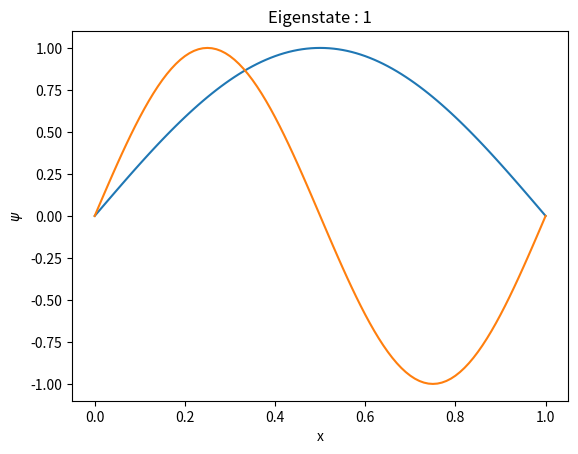

This figure's Python source:
import numpy as np
from scipy.signal import argrelextrema
import matplotlib.pyplot as plt
'''
Use shooting method with RK4 integrator to solve Schr¨odinger
equation for infinite square well potential, of unit width,
for the two lowest energy state.
'''


def Schroed(y, r, V, E):
    psi, phi = y
    dphidx = [phi, (V-E)*psi]
    return np.array(dphidx)


def rk4(f, psi0, x, V, E):
    n = len(x)
    psi = np.array([psi0]*n)
    for i in range(n-1):
        h = x[i+1]-x[i]
        k1 = h*f(psi[i], x[i], V[i], E)
        k2 = h*f(psi[i]+0.5*k1, x[i]+0.5*h, V[i], E)
        k3 = h*f(psi[i]+0.5*k2, x[i]+0.5*h, V[i], E)
        k4 = h*f(psi[i]+k3, x[i+1], V[i], E)
        psi[i+1] = psi[i]+(k1+2.0*(k2+k3)+k4)/6.0
    return psi


def findZeros(rightbound_vals):
    return np.where(np.diff(np.signbit(rightbound_vals)))[0]


def normalize(output_wavefunc):
    normal = max(output_wavefunc)
    return output_wavefunc*(1/(normal))


def countNodes(wavefunc):
    maxarray = argrelextrema(wavefunc, np.greater)[0]
    minarray = argrelextrema(wavefunc, np.less)[0]
    nodecounter = len(maxarray)+len(minarray)
    return nodecounter


def RefineEnergy(Ebot, Etop, Nodes, psi0, x, V):
    tolerance = 1e-12
    ET = Etop
    EB = Ebot
    psi = [1]
    while (abs(EB-ET) > tolerance or abs(psi[-1]) > 1e-3):
        initE = (ET+EB)/2.0
        psi = rk4(Schroed, psi0, x, V, initE)[:, 0]
        nodes_ist = len(findZeros(psi))-1
        if nodes_ist > Nodes+1:
            ET = initE
            continue
        if nodes_ist < Nodes-1:
            EB = initE
            continue
        if (nodes_ist % 2 == 0):
            if((psi[len(psi)-1] <= 0.0)):
                ET = initE
            else:
                EB = initE
        elif nodes_ist > 0:
            if((psi[len(psi)-1] <= 0.0)):
                EB = initE
            else:
                ET = initE
        elif nodes_ist < 0:
            EB = initE
    return EB, ET


def ShootingInfinitePotentialWell(E_interval, nodes):
    psi_0 = 0.0
    phi_0 = 1.0
    psi_init = np.array([psi_0, phi_0])
    h_mesh = 1.0/100.0
    x_arr_ipw = np.arange(0.0, 1.0+h_mesh, h_mesh)
    V_ipw = np.zeros(len(x_arr_ipw))
    EBref, ETref = RefineEnergy(E_interval[0], E_interval[1], nodes, psi_init, x_arr_ipw, V_ipw)
    psi = rk4(Schroed, psi_init, x_arr_ipw, V_ipw, EBref)[:, 0]
    return EBref, normalize(psi), x_arr_ipw


# Start
E_ipw = [1.0, 500.0]
nodes_arr = [0, 1]
L = 0.0
N = 1.0
figipw = plt.figure()
Energy, psi_ipw, x_ipw = ShootingInfinitePotentialWell(E_ipw, 0)
print('Energy (Ground state): %f ' % Energy)
plt.plot(x_ipw, psi_ipw)
plt.title('Eigenstate : % s' % (0, ))
plt.xlabel('x')
plt.ylabel(r'$\psi$')
plt.show()

Energy, psi_ipw, x_ipw = ShootingInfinitePotentialWell(E_ipw, 2)
print('Energy (First excited state): %f ' % Energy)
plt.plot(x_ipw, psi_ipw)
plt.title('Eigenstate : % s' % (1, ))
plt.xlabel('x')
plt.ylabel(r'$\psi$')
plt.show()

'''
Energy (Ground state): 9.869605
Energy (First excited state): 39.478428
[Finished in 9.748s]
'''
